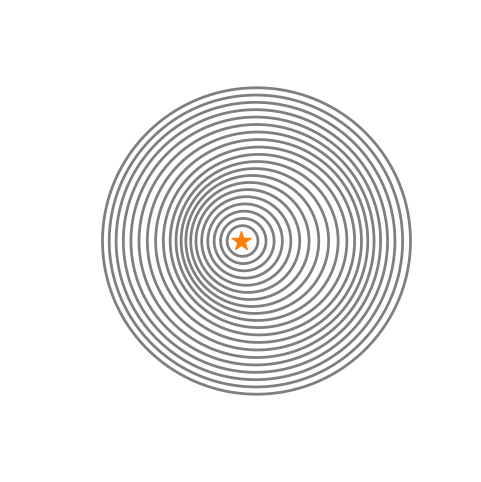

Reproduce this figure in Python. (Note: this script raises an exception after producing the figure.)
import numpy as np
import matplotlib.pyplot as plt
import matplotlib.animation as animation

ARTIST="Kit Lee"
COMMENT="precessing ellipses. precession is not constant."
OUTPUTFILE="gaussian_mode.mp4"

def ellipse(a, ecc, pom, theta):
    r = a*(1.0-ecc**2)/(1.0-ecc*np.cos(theta-pom))
    x = r*np.cos(theta)
    y = r*np.sin(theta)
    return x, y

rmin = 1.0
rmax = 10.0

fig, ax = plt.subplots(figsize=(6,6))
ax.axis("off")
ax.set_aspect("equal")
ax.set_xlim(-rmax*1.5,rmax*1.5)
ax.set_ylim(-rmax*1.5,rmax*1.5)
ax.scatter([0.0],[0.0],marker="*", s=200, c='C1')

nrings = 20

rmid = 0.5*(rmax+rmin)
tt = np.linspace(0.0, 2.0*np.pi, 200)
xx = np.linspace(0.0, 1.0, nrings)
aa = xx*(rmax-rmin)+rmin # semi-major axis
er = 0.1*np.exp(-( (aa-rmid)/2.0)**2)+0.1 # eccentricity
pr = 0.005*2.0*np.pi*np.ones((nrings,)) # precession rate

lines = []
for i, a in enumerate(aa):
    print(a, i)
    x, y = ellipse(a, er[i], 0.0, tt)
    line, = ax.fill(x,y, fill=False, lw=2, alpha=0.5)
    lines.append(line)



def init():  # only required for blitting to give a clean slate.
    for j in range(len(lines)):
        x, y = ellipse(aa[j], er[j], 0.0, tt)
        xy = np.array([ [xi,yi] for xi, yi in zip(x,y)])
        lines[j].set_xy(xy)
    return lines

def init():  # only required for blitting to give a clean slate.
    for j in range(len(lines)):
        x, y = ellipse(aa[j], er[j], 0.0, tt)
        xy = np.array([ [xi,yi] for xi, yi in zip(x,y)])
        lines[j].set_xy(xy)
    return lines


def animate(i):
    for j in range(len(lines)):
        x, y = ellipse(aa[j], er[j], pr[j]*i, tt)
        xy = np.array([ [xi,yi] for xi, yi in zip(x,y)])
        lines[j].set_xy(xy)
    return lines


ani = animation.FuncAnimation(
    fig, animate, init_func=init, interval=1, blit=True, frames=800, save_count=50)

from matplotlib.animation import FFMpegWriter
writer = FFMpegWriter(fps=50, metadata=dict(artist=ARTIST, comment=COMMENT), bitrate=300)
ani.save(OUTPUTFILE, writer=writer)